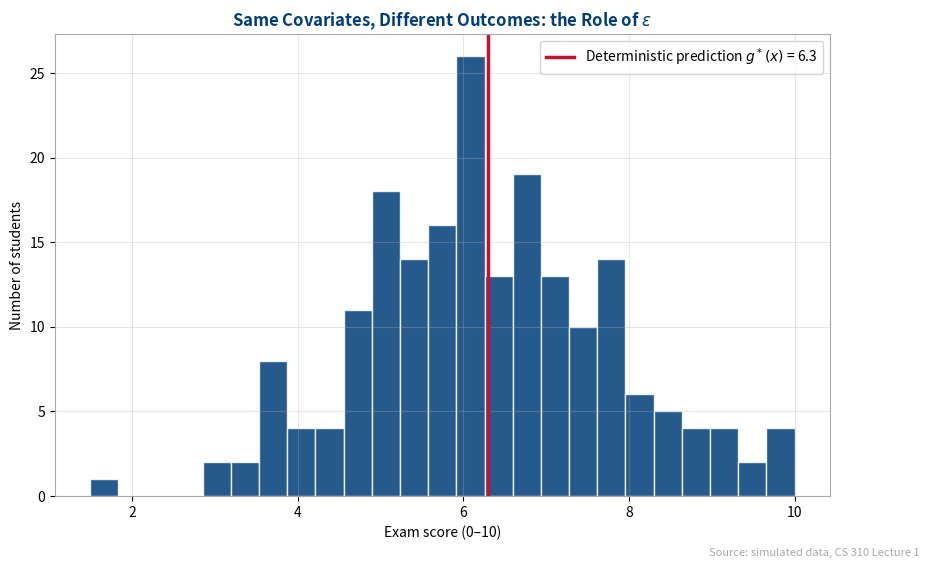
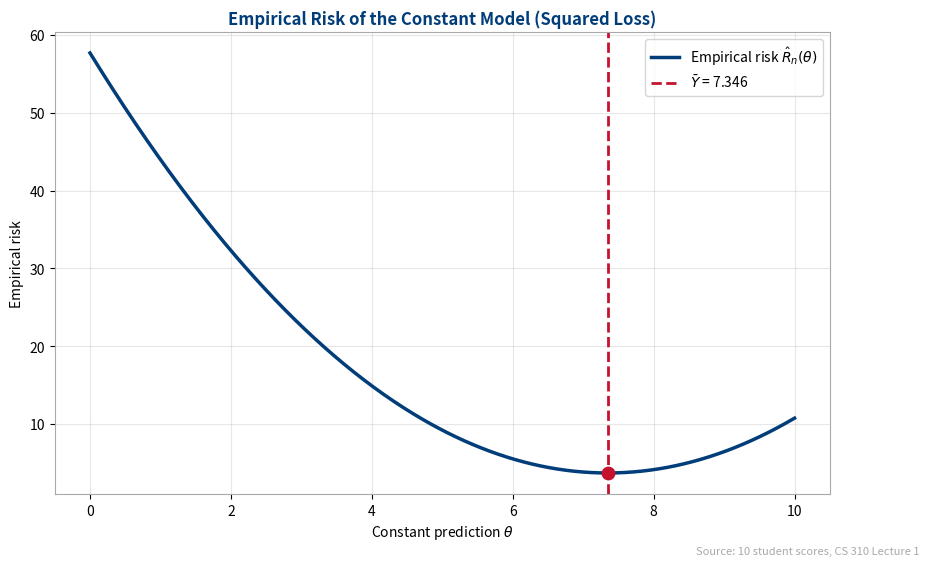
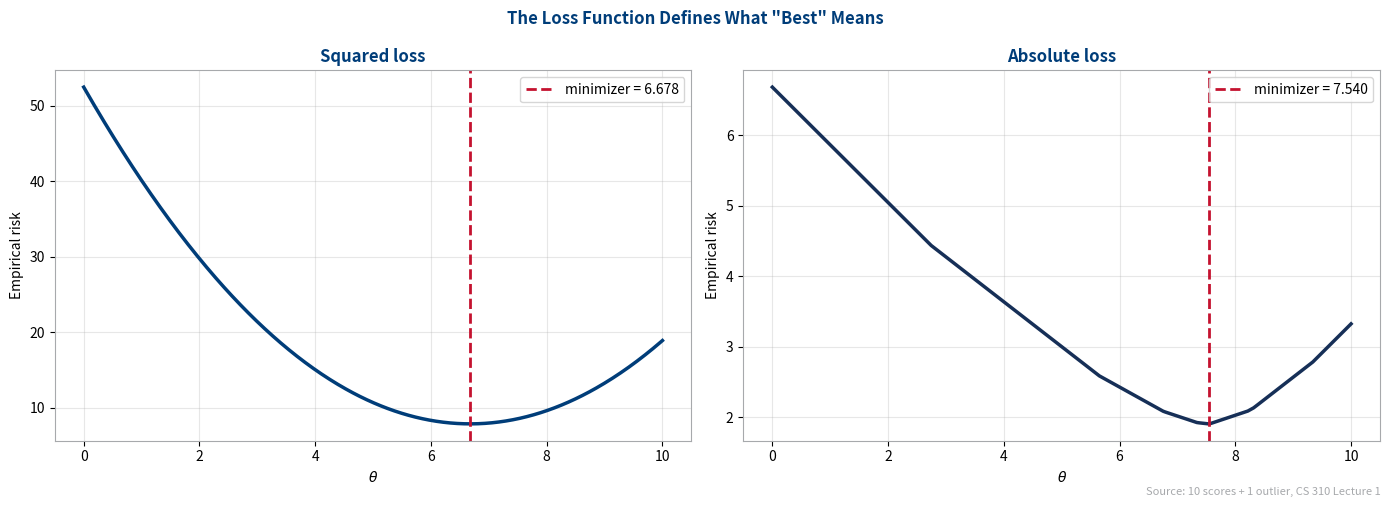
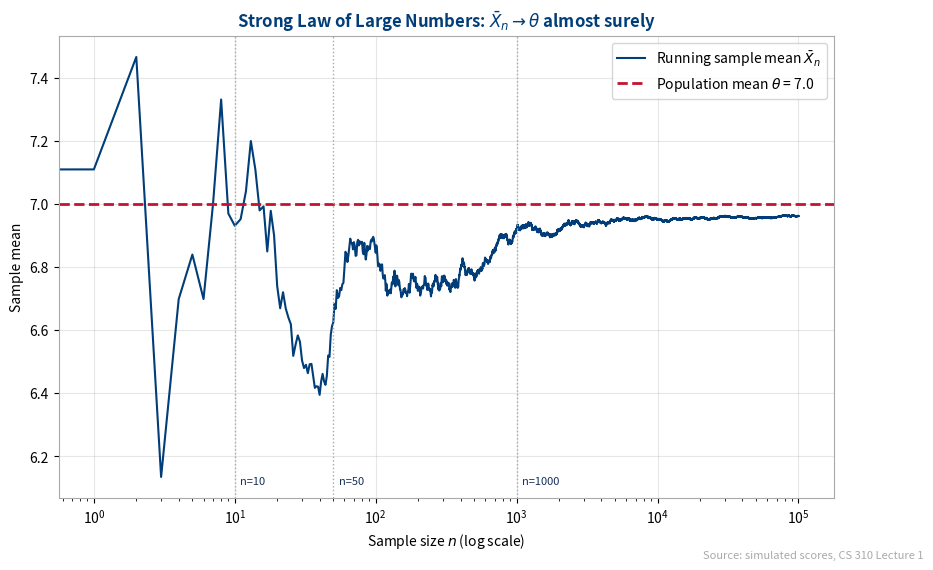
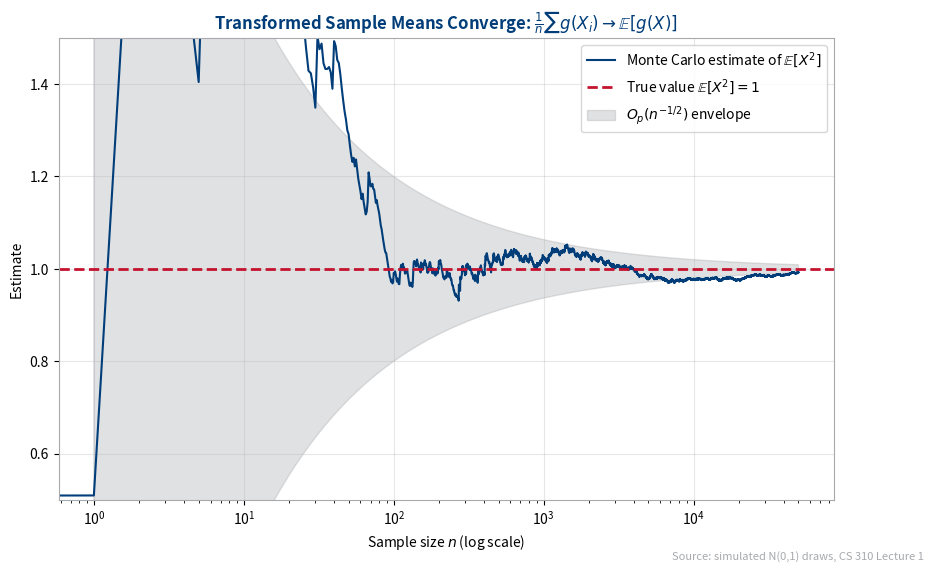
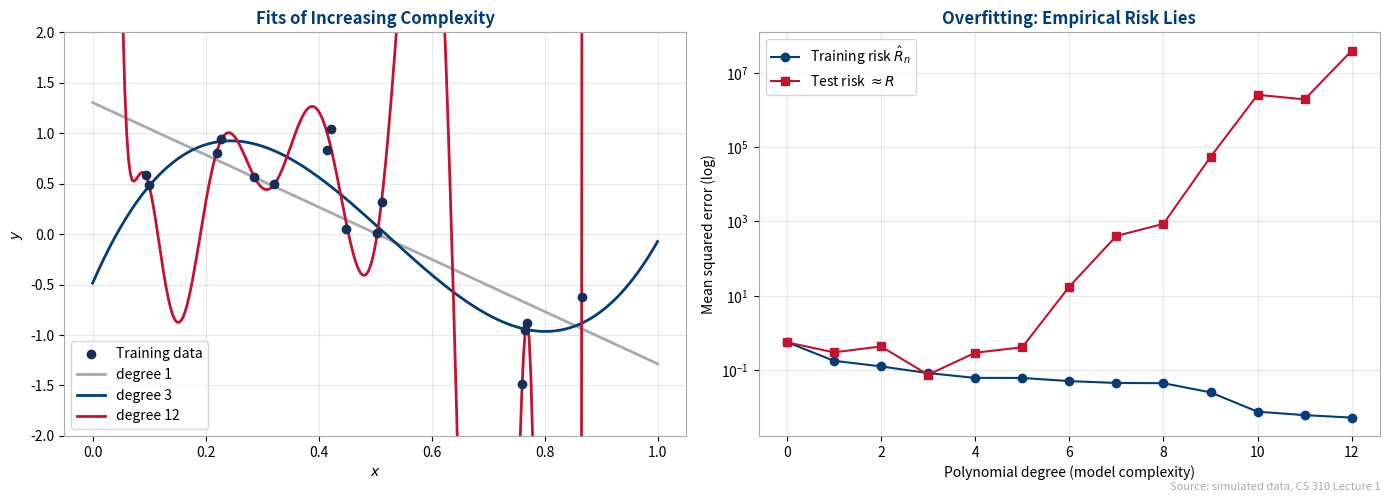
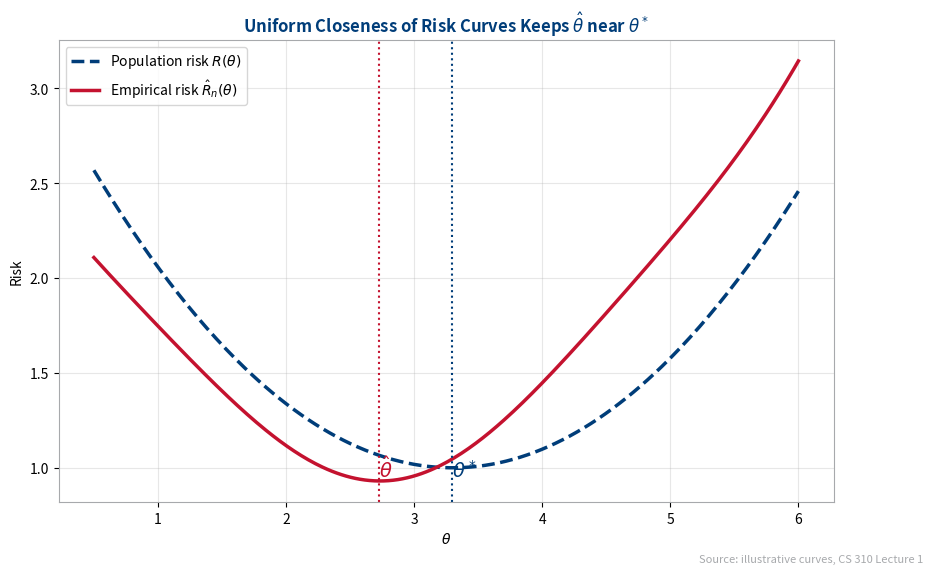
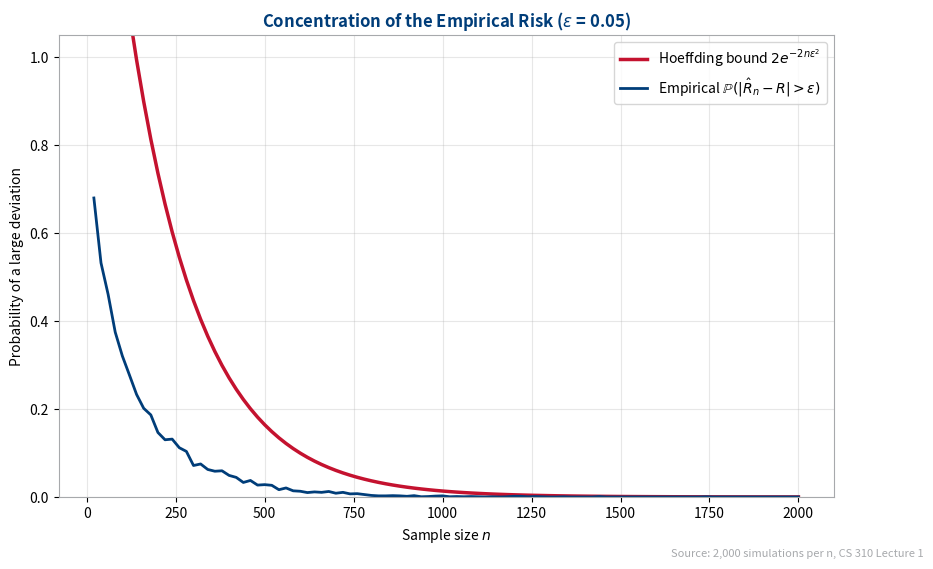
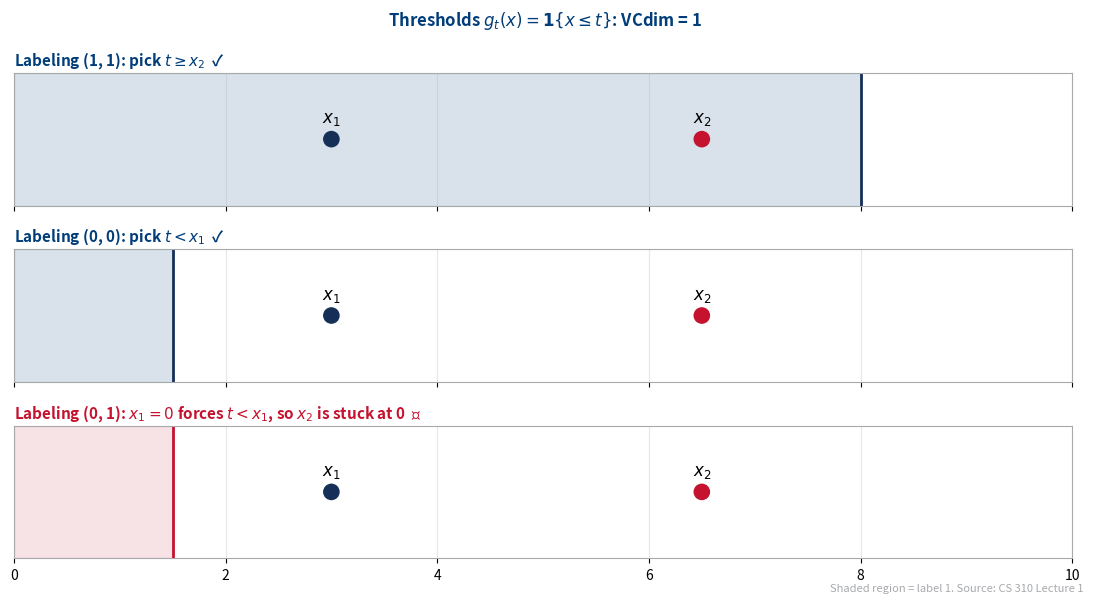
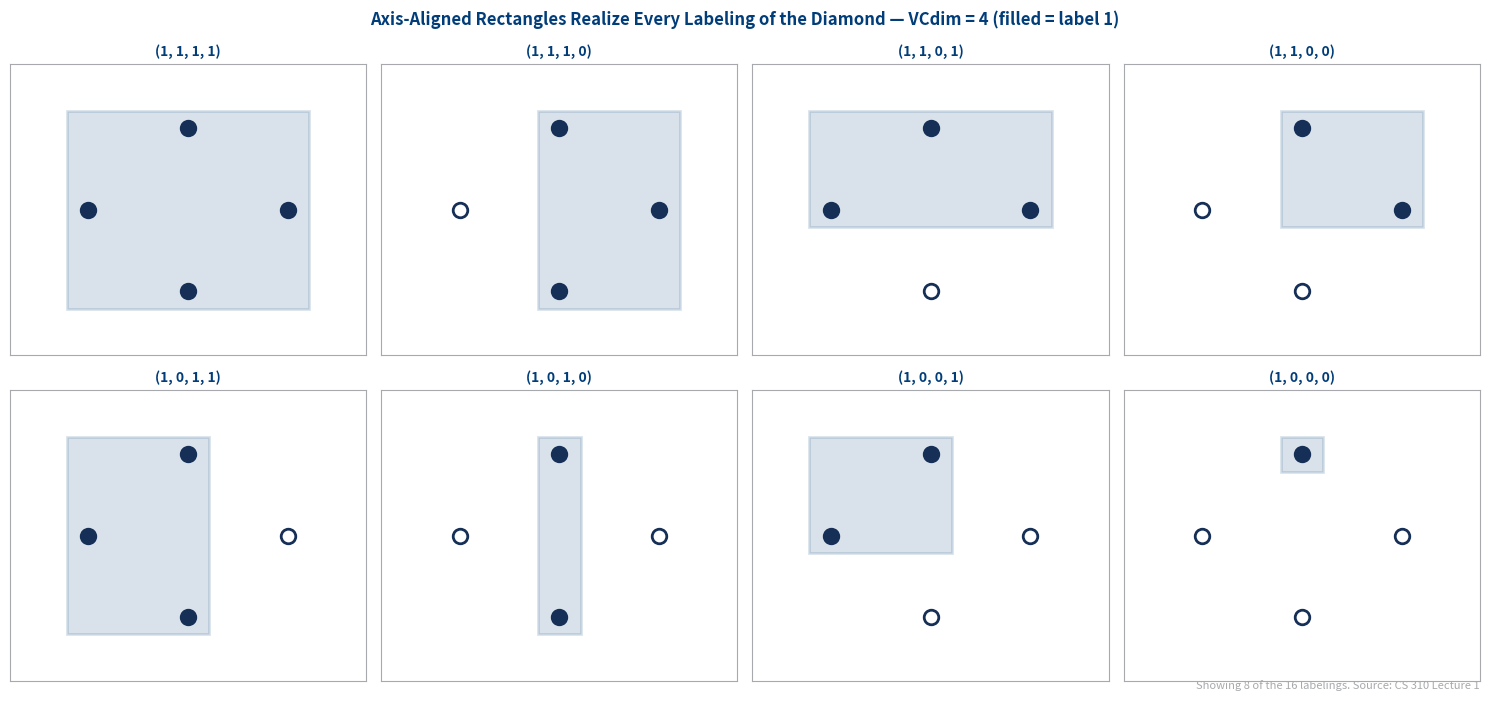

Python code for these plots, in order:
import numpy as np
import pandas as pd
import matplotlib.pyplot as plt
from scipy import stats
import warnings
warnings.filterwarnings('ignore')

# --- Bellevue College official brand palette ---
BC_BLUE   = '#003D79'   # Brutus Blue      (primary)
BC_NAVY   = '#162F57'   # Rainy Night Blue (backgrounds)
BC_SILVER = '#A7A9AC'   # Bulldog Silver   (primary)
BC_RED    = '#C4122F'   # Fall Maple Red   (emphasis)

plt.rcParams['figure.figsize'] = (10, 6)
plt.rcParams['axes.edgecolor'] = BC_SILVER
plt.rcParams['axes.titlecolor'] = BC_BLUE
plt.rcParams['axes.titleweight'] = 'bold'
plt.rcParams['axes.grid'] = True
plt.rcParams['grid.alpha'] = 0.3

rng = np.random.default_rng(310)   # course seed
print('Setup complete — Go Bulldogs!')

# Python as a calculator — the busywork disappears, the reasoning stays
tuition_per_credit = 112.24        # example value
credits = 5

print('Course cost           :', tuition_per_credit * credits)
print('2 to the power 10     :', 2 ** 10)
print('Integer division 17//5:', 17 // 5)
print('Remainder 17 % 5      :', 17 % 5)

# What a 1986 protester could not do in one second:
scores = [8.32, 7.54, 5.65, 2.74, 10.00, 9.34, 6.76, 8.21, 7.56, 7.34]
print('Mean of 10 exam scores:', sum(scores) / len(scores))

# Same measured covariates x, different outcomes Y: only epsilon differs
n_tosses = 20
g_star = 0.5                                  # P(heads | x) for a fair toss
Y = rng.binomial(1, g_star, size=n_tosses)    # outcomes
eps = Y - g_star                              # realized random component

df_toss = pd.DataFrame({'toss': range(1, n_tosses + 1),
                        'g_star(x)': g_star, 'epsilon': eps, 'Y': Y})
print(df_toss.head(10).to_string(index=False))
print(f"\nProportion of heads in {n_tosses} tosses: {Y.mean():.2f}  (g_star = {g_star})")

n_students = 200
hours = np.full(n_students, 4.0)          # identical covariate for everyone
g_star_score = 1.2 * hours + 1.5          # systematic part: g*(x) = 1.2x + 1.5 = 6.3
eps = rng.normal(0, 1.4, n_students)      # unobserved: migraines, luck, stress...
score = np.clip(g_star_score + eps, 0, 10)

fig, ax = plt.subplots(figsize=(10, 6))
ax.hist(score, bins=25, color=BC_BLUE, edgecolor='white', alpha=0.85)
ax.axvline(g_star_score[0], color=BC_RED, linewidth=2.5,
           label=f'Deterministic prediction $g^*(x)$ = {g_star_score[0]:.1f}')
ax.set_title('Same Covariates, Different Outcomes: the Role of $\\varepsilon$')
ax.set_xlabel('Exam score (0–10)')
ax.set_ylabel('Number of students')
ax.legend()
fig.text(0.99, 0.01, 'Source: simulated data, CS 310 Lecture 1',
         ha='right', fontsize=8, color=BC_SILVER)
plt.show()

scores = np.array([8.32, 7.54, 5.65, 2.74, 10.00, 9.34, 6.76, 8.21, 7.56, 7.34])
theta_grid = np.linspace(0, 10, 500)
emp_risk = [(np.mean((scores - t) ** 2)) for t in theta_grid]

theta_hat = scores.mean()
fig, ax = plt.subplots(figsize=(10, 6))
ax.plot(theta_grid, emp_risk, color=BC_BLUE, linewidth=2.5,
        label='Empirical risk $\\hat{R}_n(\\theta)$')
ax.axvline(theta_hat, color=BC_RED, linestyle='--', linewidth=2,
           label=f'$\\bar{{Y}}$ = {theta_hat:.3f}')
ax.scatter([theta_hat], [np.mean((scores - theta_hat) ** 2)],
           color=BC_RED, zorder=5, s=80)
ax.set_title('Empirical Risk of the Constant Model (Squared Loss)')
ax.set_xlabel('Constant prediction $\\theta$')
ax.set_ylabel('Empirical risk')
ax.legend()
fig.text(0.99, 0.01, 'Source: 10 student scores, CS 310 Lecture 1',
         ha='right', fontsize=8, color=BC_SILVER)
plt.show()
print(f'Best constant prediction for an unseen student: {theta_hat:.3f}')

scores_out = np.append(scores, 0.0)   # one disastrous exam added
theta_grid = np.linspace(0, 10, 500)
risk_sq  = [np.mean((scores_out - t) ** 2) for t in theta_grid]
risk_abs = [np.mean(np.abs(scores_out - t)) for t in theta_grid]

fig, axes = plt.subplots(1, 2, figsize=(14, 5))
for ax, risk, name, opt, col in [
        (axes[0], risk_sq, 'Squared loss', scores_out.mean(), BC_BLUE),
        (axes[1], risk_abs, 'Absolute loss', np.median(scores_out), BC_NAVY)]:
    ax.plot(theta_grid, risk, color=col, linewidth=2.5)
    ax.axvline(opt, color=BC_RED, linestyle='--', linewidth=2,
               label=f'minimizer = {opt:.3f}')
    ax.set_title(name)
    ax.set_xlabel('$\\theta$'); ax.set_ylabel('Empirical risk'); ax.legend()
fig.suptitle('The Loss Function Defines What "Best" Means',
             color=BC_BLUE, fontweight='bold')
fig.text(0.99, 0.01, 'Source: 10 scores + 1 outlier, CS 310 Lecture 1',
         ha='right', fontsize=8, color=BC_SILVER)
plt.tight_layout()
plt.show()

true_theta = 7.0        # unknown population mean score (we play omniscient)
n_max = 100_000
draws = np.clip(rng.normal(true_theta, 1.8, n_max), 0, 10)
running_mean = np.cumsum(draws) / np.arange(1, n_max + 1)

fig, ax = plt.subplots(figsize=(10, 6))
ax.plot(running_mean, color=BC_BLUE, linewidth=1.5, label='Running sample mean $\\bar{X}_n$')
ax.axhline(true_theta, color=BC_RED, linestyle='--', linewidth=2,
           label=f'Population mean $\\theta$ = {true_theta}')
for n in [10, 50, 1000]:
    ax.axvline(n, color=BC_SILVER, linestyle=':', linewidth=1)
    ax.annotate(f'n={n}', (n, ax.get_ylim()[0]), textcoords='offset points',
                xytext=(4, 10), fontsize=8, color=BC_NAVY)
ax.set_xscale('log')
ax.set_title('Strong Law of Large Numbers: $\\bar{X}_n \\to \\theta$ almost surely')
ax.set_xlabel('Sample size $n$ (log scale)')
ax.set_ylabel('Sample mean')
ax.legend()
fig.text(0.99, 0.01, 'Source: simulated scores, CS 310 Lecture 1',
         ha='right', fontsize=8, color=BC_SILVER)
plt.show()
for n in [10, 50, 1000, 100_000]:
    print(f'n = {n:>7,}   sample mean = {running_mean[n-1]:.4f}   error = {abs(running_mean[n-1]-true_theta):.4f}')

n_max = 50_000
x = rng.normal(0, 1, n_max)
mc_estimate = np.cumsum(x ** 2) / np.arange(1, n_max + 1)   # g(X) = X^2

fig, ax = plt.subplots(figsize=(10, 6))
ax.plot(mc_estimate, color=BC_BLUE, linewidth=1.5,
        label='Monte Carlo estimate of $\\mathbb{E}[X^2]$')
ax.axhline(1.0, color=BC_RED, linestyle='--', linewidth=2,
           label='True value $\\mathbb{E}[X^2] = 1$')
# O_p(n^{-1/2}) envelope
n_axis = np.arange(1, n_max + 1)
ax.fill_between(n_axis, 1 - 2/np.sqrt(n_axis), 1 + 2/np.sqrt(n_axis),
                color=BC_SILVER, alpha=0.35, label='$O_p(n^{-1/2})$ envelope')
ax.set_xscale('log'); ax.set_ylim(0.5, 1.5)
ax.set_title('Transformed Sample Means Converge: $\\frac{1}{n}\\sum g(X_i) \\to \\mathbb{E}[g(X)]$')
ax.set_xlabel('Sample size $n$ (log scale)')
ax.set_ylabel('Estimate')
ax.legend()
fig.text(0.99, 0.01, 'Source: simulated N(0,1) draws, CS 310 Lecture 1',
         ha='right', fontsize=8, color=BC_SILVER)
plt.show()

n_train, n_test = 15, 500
x_train = np.sort(rng.uniform(0, 1, n_train))
y_train = np.sin(2 * np.pi * x_train) + rng.normal(0, 0.25, n_train)
x_test = np.linspace(0, 1, n_test)
y_test = np.sin(2 * np.pi * x_test) + rng.normal(0, 0.25, n_test)

degrees = range(0, 13)
train_err, test_err = [], []
for d in degrees:
    coefs = np.polyfit(x_train, y_train, d)
    train_err.append(np.mean((np.polyval(coefs, x_train) - y_train) ** 2))
    test_err.append(np.mean((np.polyval(coefs, x_test) - y_test) ** 2))

fig, axes = plt.subplots(1, 2, figsize=(14, 5))
axes[0].scatter(x_train, y_train, color=BC_NAVY, zorder=5, label='Training data')
xs = np.linspace(0, 1, 300)
for d, col in [(1, BC_SILVER), (3, BC_BLUE), (12, BC_RED)]:
    coefs = np.polyfit(x_train, y_train, d)
    axes[0].plot(xs, np.polyval(coefs, xs), color=col, linewidth=2, label=f'degree {d}')
axes[0].set_ylim(-2, 2)
axes[0].set_title('Fits of Increasing Complexity')
axes[0].set_xlabel('$x$'); axes[0].set_ylabel('$y$'); axes[0].legend()

axes[1].plot(list(degrees), train_err, 'o-', color=BC_BLUE, label='Training risk $\\hat{R}_n$')
axes[1].plot(list(degrees), test_err, 's-', color=BC_RED, label='Test risk $\\approx R$')
axes[1].set_yscale('log')
axes[1].set_title('Overfitting: Empirical Risk Lies')
axes[1].set_xlabel('Polynomial degree (model complexity)')
axes[1].set_ylabel('Mean squared error (log)')
axes[1].legend()
fig.text(0.99, 0.01, 'Source: simulated data, CS 310 Lecture 1',
         ha='right', fontsize=8, color=BC_SILVER)
plt.tight_layout(); plt.show()

theta = np.linspace(0.5, 6, 300)
pop_risk = 0.20 * (theta - 3.3) ** 2 + 1.0
emp_risk = 0.20 * (theta - 2.7) ** 2 + 1.05 + 0.12 * np.sin(1.7 * theta)

fig, ax = plt.subplots(figsize=(10, 6))
ax.plot(theta, pop_risk, '--', color=BC_BLUE, linewidth=2.5,
        label='Population risk $R(\\theta)$')
ax.plot(theta, emp_risk, color=BC_RED, linewidth=2.5,
        label='Empirical risk $\\hat{R}_n(\\theta)$')
t_star = theta[np.argmin(pop_risk)]; t_hat = theta[np.argmin(emp_risk)]
ax.axvline(t_star, color=BC_BLUE, linestyle=':', linewidth=1.5)
ax.axvline(t_hat, color=BC_RED, linestyle=':', linewidth=1.5)
ax.annotate('$\\theta^*$', (t_star, 0.95), fontsize=14, color=BC_BLUE)
ax.annotate('$\\hat{\\theta}$', (t_hat, 0.95), fontsize=14, color=BC_RED)
ax.set_title('Uniform Closeness of Risk Curves Keeps $\\hat{\\theta}$ near $\\theta^*$')
ax.set_xlabel('$\\theta$'); ax.set_ylabel('Risk'); ax.legend()
fig.text(0.99, 0.01, 'Source: illustrative curves, CS 310 Lecture 1',
         ha='right', fontsize=8, color=BC_SILVER)
plt.show()

n_grid = np.arange(20, 2001, 20)
eps = 0.05
n_sims = 2000

emp_prob = []
for n in n_grid:
    samples = rng.binomial(1, 0.5, size=(n_sims, n)).mean(axis=1)
    emp_prob.append(np.mean(np.abs(samples - 0.5) > eps))
hoeffding = 2 * np.exp(-2 * n_grid * eps ** 2)

fig, ax = plt.subplots(figsize=(10, 6))
ax.plot(n_grid, hoeffding, color=BC_RED, linewidth=2.5,
        label='Hoeffding bound $2e^{-2n\\varepsilon^2}$')
ax.plot(n_grid, emp_prob, color=BC_BLUE, linewidth=2,
        label='Empirical $\\mathbb{P}(|\\hat{R}_n - R| > \\varepsilon)$')
ax.set_ylim(0, 1.05)
ax.set_title(f'Concentration of the Empirical Risk ($\\varepsilon$ = {eps})')
ax.set_xlabel('Sample size $n$')
ax.set_ylabel('Probability of a large deviation')
ax.legend()
fig.text(0.99, 0.01, 'Source: 2,000 simulations per n, CS 310 Lecture 1',
         ha='right', fontsize=8, color=BC_SILVER)
plt.show()

fig, axes = plt.subplots(3, 1, figsize=(11, 6), sharex=True)
x1, x2 = 3.0, 6.5

# realizable: (1, 1) with t >= x2
axes[0].axvspan(0, 8.0, color=BC_BLUE, alpha=0.15)
axes[0].axvline(8.0, color=BC_NAVY, linewidth=2)
axes[0].set_title('Labeling (1, 1): pick $t \\geq x_2$  ✓', loc='left', fontsize=11)

# realizable: (0, 0) with t < x1
axes[1].axvspan(0, 1.5, color=BC_BLUE, alpha=0.15)
axes[1].axvline(1.5, color=BC_NAVY, linewidth=2)
axes[1].set_title('Labeling (0, 0): pick $t < x_1$  ✓', loc='left', fontsize=11)

# impossible: (0, 1)
axes[2].axvspan(0, 1.5, color=BC_RED, alpha=0.12)
axes[2].axvline(1.5, color=BC_RED, linewidth=2)
axes[2].set_title('Labeling (0, 1): $x_1 = 0$ forces $t < x_1$, so $x_2$ is stuck at 0  ✗',
                  loc='left', fontsize=11, color=BC_RED)

for ax in axes:
    ax.scatter([x1, x2], [0, 0], s=120, color=[BC_NAVY, BC_RED], zorder=5)
    ax.annotate('$x_1$', (x1, 0), xytext=(0, 12), textcoords='offset points',
                ha='center', fontsize=12)
    ax.annotate('$x_2$', (x2, 0), xytext=(0, 12), textcoords='offset points',
                ha='center', fontsize=12)
    ax.set_yticks([]); ax.set_xlim(0, 10)
fig.suptitle('Thresholds $g_t(x) = \\mathbf{1}\\{x \\leq t\\}$: VCdim = 1',
             color=BC_BLUE, fontweight='bold')
fig.text(0.99, 0.01, 'Shaded region = label 1. Source: CS 310 Lecture 1',
         ha='right', fontsize=8, color=BC_SILVER)
plt.tight_layout(); plt.show()

from matplotlib.patches import Rectangle as MplRect
from itertools import product

pts = {'top': (2, 3.4), 'right': (3.4, 2), 'bottom': (2, 0.6), 'left': (0.6, 2)}
names = list(pts.keys())
coords = np.array(list(pts.values()))

fig, axes = plt.subplots(2, 4, figsize=(15, 7))
labelings = list(product([1, 0], repeat=4))[:8]   # show 8 of the 16 labelings
for ax, lab in zip(axes.ravel(), labelings):
    inside = coords[np.array(lab) == 1]
    if len(inside):
        (x0, y0), (x1_, y1_) = inside.min(axis=0) - 0.3, inside.max(axis=0) + 0.3
        ax.add_patch(MplRect((x0, y0), x1_ - x0, y1_ - y0,
                             facecolor=BC_BLUE, alpha=0.15,
                             edgecolor=BC_BLUE, linewidth=2))
    for (px, py), l in zip(coords, lab):
        ax.scatter(px, py, s=110, zorder=5,
                   facecolor=BC_NAVY if l else 'white',
                   edgecolor=BC_NAVY, linewidth=2)
    ax.set_xlim(-0.5, 4.5); ax.set_ylim(-0.5, 4.5)
    ax.set_xticks([]); ax.set_yticks([])
    ax.set_title(str(lab), fontsize=10)
fig.suptitle('Axis-Aligned Rectangles Realize Every Labeling of the Diamond'
             ' — VCdim = 4 (filled = label 1)', color=BC_BLUE, fontweight='bold')
fig.text(0.99, 0.01, 'Showing 8 of the 16 labelings. Source: CS 310 Lecture 1',
         ha='right', fontsize=8, color=BC_SILVER)
plt.tight_layout(); plt.show()

# Your solution here

# Your solution here

# Your solution here

# Your solution here

# Your solution here

# Your solution here

# Your solution here

# Your solution here

# Your solution here

# Your solution here

# Your solution here

# Your solution here

# Your solution here

# Your solution here

# Your solution here

# Your solution here

# Your solution here

# Your solution here

# Your solution here

# Your solution here

# Your solution here

# Your solution here

# Your solution here

# Your solution here

# Your solution here

# Your solution here

# Your solution here

# Your solution here

# Your solution here

# Your solution here
